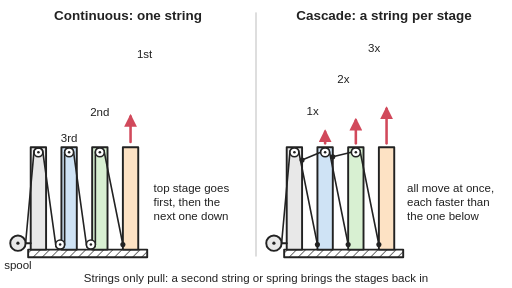
t = 0.00 s
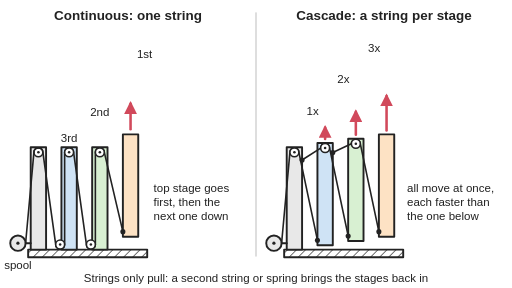
t = 0.98 s
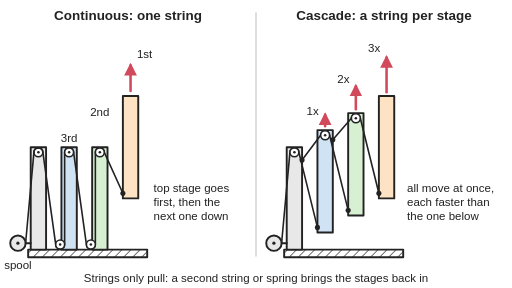
t = 2.10 s
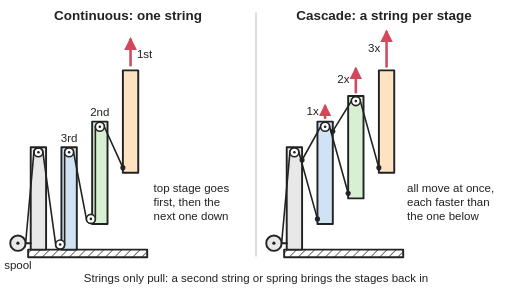
t = 2.85 s
t = 3.86 s: frame unchanged from t = 2.85 s, image omitted
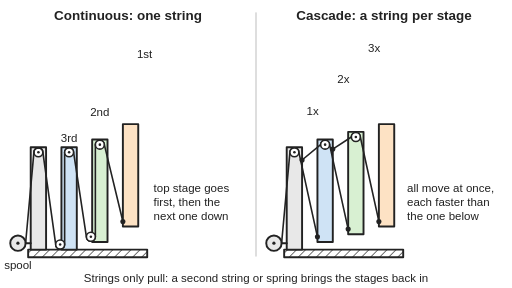
t = 5.04 s

The animated SVG that drew these frames (rendered in a browser with its animation timeline set to each time). Animation: 19 SMIL elements (animate=8,animateTransform=11); one cycle of 6.00 s, repeats indefinitely.

<svg xmlns="http://www.w3.org/2000/svg" viewBox="0 0 800 450" width="800" height="450" role="img">
<title>Two three-stage slides side by side: on the left one long string zig-zags over every stage so the top stage slides out first, and on the right a separate string for each stage makes all stages move together, each faster than the one below. The animation winds the spool in: on the left the top stage slides out first and then the next one down, while on the right all three stages rise together at 1x, 2x and 3x speed; then the stages are drawn back in.</title>
<rect width="800" height="450" fill="#ffffff"/>
<defs>
<marker id="ah" viewBox="0 0 10 10" refX="8" refY="5" markerWidth="5" markerHeight="5" orient="auto-start-reverse"><path d="M0,0 L10,5 L0,10 z" fill="#d1495b"/></marker>
<pattern id="hatch" width="10" height="10" patternUnits="userSpaceOnUse" patternTransform="rotate(45)"><rect width="10" height="10" fill="#ffffff"/><line x1="0" y1="0" x2="0" y2="10" stroke="#222" stroke-width="2"/></pattern>
<g id="baseparts">
<rect x="44" y="390" width="186" height="12" fill="url(#hatch)" stroke="#222" stroke-width="3"/>
<rect x="48" y="230" width="24" height="160" fill="#e8e8e8" stroke="#222" stroke-width="3"/>
<line x1="40" y1="380" x2="48" y2="380" stroke="#222" stroke-width="3"/>
<circle cx="28" cy="380" r="12" fill="#e8e8e8" stroke="#222" stroke-width="3"/>
<circle cx="28" cy="380" r="2.5" fill="#222"/>
</g>
<g id="pul"><circle r="7" fill="#ffffff" stroke="#222" stroke-width="2.5"/><circle r="2" fill="#222"/></g>
</defs>
<g stroke-linejoin="round" stroke-linecap="round">
<line x1="400" y1="20" x2="400" y2="400" stroke="#cccccc" stroke-width="2"/>
<!-- continuous -->
<use href="#baseparts"/>
<use href="#pul" x="60" y="238"/>
<g><animateTransform attributeName="transform" type="translate" values="0 0;0 0;0 0;0 0;0 0;0 0;0 0" keyTimes="0;0.1;0.35;0.475;0.7;0.9;1" dur="6s" repeatCount="indefinite"/><rect x="96" y="230" width="24" height="160" fill="#cfe3f5" stroke="#222" stroke-width="3"/></g>
<g><animateTransform attributeName="transform" type="translate" values="0 40;0 40;0 40;0 0;0 0;0 40;0 40" keyTimes="0;0.1;0.35;0.475;0.7;0.9;1" dur="6s" repeatCount="indefinite"/><rect x="144" y="190" width="24" height="160" fill="#d8f0d2" stroke="#222" stroke-width="3"/></g>
<g><animateTransform attributeName="transform" type="translate" values="0 120;0 120;0 40;0 0;0 0;0 120;0 120" keyTimes="0;0.1;0.35;0.475;0.7;0.9;1" dur="6s" repeatCount="indefinite"/><rect x="192" y="110" width="24" height="160" fill="#fde2c4" stroke="#222" stroke-width="3"/><circle cx="192" cy="262" r="4" fill="#222"/><line x1="204" y1="102" x2="204" y2="62" stroke="#d1495b" stroke-width="4" marker-end="url(#ah)"><animate attributeName="opacity" values="1;1;0;0;1;1" keyTimes="0;0.7;0.72;0.88;0.9;1" dur="6s" repeatCount="indefinite"/></line></g>
<path d="M40,380 L53,238 A7,7 0 0 1 67,238 L87,382 A7,7 0 0 0 101,382 L101,238 A7,7 0 0 1 115,238 L135,342 A7,7 0 0 0 149,342 L149,198 A7,7 0 0 1 163,198 L192,262" fill="none" stroke="#222" stroke-width="2.5"><animate attributeName="d" values="M40,380 L53,238 A7,7 0 0 1 67,238 L87,382 A7,7 0 0 0 101,382 L101,238 A7,7 0 0 1 115,238 L135,382 A7,7 0 0 0 149,382 L149,238 A7,7 0 0 1 163,238 L192,382;M40,380 L53,238 A7,7 0 0 1 67,238 L87,382 A7,7 0 0 0 101,382 L101,238 A7,7 0 0 1 115,238 L135,382 A7,7 0 0 0 149,382 L149,238 A7,7 0 0 1 163,238 L192,382;M40,380 L53,238 A7,7 0 0 1 67,238 L87,382 A7,7 0 0 0 101,382 L101,238 A7,7 0 0 1 115,238 L135,382 A7,7 0 0 0 149,382 L149,238 A7,7 0 0 1 163,238 L192,302;M40,380 L53,238 A7,7 0 0 1 67,238 L87,382 A7,7 0 0 0 101,382 L101,238 A7,7 0 0 1 115,238 L135,342 A7,7 0 0 0 149,342 L149,198 A7,7 0 0 1 163,198 L192,262;M40,380 L53,238 A7,7 0 0 1 67,238 L87,382 A7,7 0 0 0 101,382 L101,238 A7,7 0 0 1 115,238 L135,342 A7,7 0 0 0 149,342 L149,198 A7,7 0 0 1 163,198 L192,262;M40,380 L53,238 A7,7 0 0 1 67,238 L87,382 A7,7 0 0 0 101,382 L101,238 A7,7 0 0 1 115,238 L135,382 A7,7 0 0 0 149,382 L149,238 A7,7 0 0 1 163,238 L192,382;M40,380 L53,238 A7,7 0 0 1 67,238 L87,382 A7,7 0 0 0 101,382 L101,238 A7,7 0 0 1 115,238 L135,382 A7,7 0 0 0 149,382 L149,238 A7,7 0 0 1 163,238 L192,382" keyTimes="0;0.1;0.35;0.475;0.7;0.9;1" dur="6s" repeatCount="indefinite"/></path>
<g><animateTransform attributeName="transform" type="translate" values="0 0;0 0;0 0;0 0;0 0;0 0;0 0" keyTimes="0;0.1;0.35;0.475;0.7;0.9;1" dur="6s" repeatCount="indefinite"/><use href="#pul" x="94" y="382"/><use href="#pul" x="108" y="238"/></g><g><animateTransform attributeName="transform" type="translate" values="0 40;0 40;0 40;0 0;0 0;0 40;0 40" keyTimes="0;0.1;0.35;0.475;0.7;0.9;1" dur="6s" repeatCount="indefinite"/><use href="#pul" x="142" y="342"/><use href="#pul" x="156" y="198"/></g>
<!-- cascade -->
<g transform="translate(400,0)">
<use href="#baseparts"/>
<g><animateTransform attributeName="transform" type="translate" values="0 40;0 40;0 13.3;0 0;0 0;0 40;0 40" keyTimes="0;0.1;0.35;0.475;0.7;0.9;1" dur="6s" repeatCount="indefinite"/><rect x="96" y="190" width="24" height="160" fill="#cfe3f5" stroke="#222" stroke-width="3"/></g>
<g><animateTransform attributeName="transform" type="translate" values="0 80;0 80;0 26.7;0 0;0 0;0 80;0 80" keyTimes="0;0.1;0.35;0.475;0.7;0.9;1" dur="6s" repeatCount="indefinite"/><rect x="144" y="150" width="24" height="160" fill="#d8f0d2" stroke="#222" stroke-width="3"/></g>
<g><animateTransform attributeName="transform" type="translate" values="0 120;0 120;0 40;0 0;0 0;0 120;0 120" keyTimes="0;0.1;0.35;0.475;0.7;0.9;1" dur="6s" repeatCount="indefinite"/><rect x="192" y="110" width="24" height="160" fill="#fde2c4" stroke="#222" stroke-width="3"/></g>
<g fill="none" stroke="#222" stroke-width="2.5"><path d="M40,380 L53,238 A7,7 0 0 1 67,238 L96,342"><animate attributeName="d" values="M40,380 L53,238 A7,7 0 0 1 67,238 L96,382;M40,380 L53,238 A7,7 0 0 1 67,238 L96,382;M40,380 L53,238 A7,7 0 0 1 67,238 L96,355.3;M40,380 L53,238 A7,7 0 0 1 67,238 L96,342;M40,380 L53,238 A7,7 0 0 1 67,238 L96,342;M40,380 L53,238 A7,7 0 0 1 67,238 L96,382;M40,380 L53,238 A7,7 0 0 1 67,238 L96,382" keyTimes="0;0.1;0.35;0.475;0.7;0.9;1" dur="6s" repeatCount="indefinite"/></path><path d="M72,250 L101,198 A7,7 0 0 1 115,198 L144,302"><animate attributeName="d" values="M72,250 L101,238 A7,7 0 0 1 115,238 L144,382;M72,250 L101,238 A7,7 0 0 1 115,238 L144,382;M72,250 L101,211.3 A7,7 0 0 1 115,211.3 L144,328.7;M72,250 L101,198 A7,7 0 0 1 115,198 L144,302;M72,250 L101,198 A7,7 0 0 1 115,198 L144,302;M72,250 L101,238 A7,7 0 0 1 115,238 L144,382;M72,250 L101,238 A7,7 0 0 1 115,238 L144,382" keyTimes="0;0.1;0.35;0.475;0.7;0.9;1" dur="6s" repeatCount="indefinite"/></path><path d="M120,205 L149,158 A7,7 0 0 1 163,158 L192,262"><animate attributeName="d" values="M120,245 L149,238 A7,7 0 0 1 163,238 L192,382;M120,245 L149,238 A7,7 0 0 1 163,238 L192,382;M120,218.3 L149,184.7 A7,7 0 0 1 163,184.7 L192,302;M120,205 L149,158 A7,7 0 0 1 163,158 L192,262;M120,205 L149,158 A7,7 0 0 1 163,158 L192,262;M120,245 L149,238 A7,7 0 0 1 163,238 L192,382;M120,245 L149,238 A7,7 0 0 1 163,238 L192,382" keyTimes="0;0.1;0.35;0.475;0.7;0.9;1" dur="6s" repeatCount="indefinite"/></path></g>
<use href="#pul" x="60" y="238"/><circle cx="72" cy="250" r="4" fill="#222"/>
<g><animateTransform attributeName="transform" type="translate" values="0 40;0 40;0 13.3;0 0;0 0;0 40;0 40" keyTimes="0;0.1;0.35;0.475;0.7;0.9;1" dur="6s" repeatCount="indefinite"/><use href="#pul" x="108" y="198"/><circle cx="96" cy="342" r="4" fill="#222"/><circle cx="120" cy="205" r="4" fill="#222"/><line x1="108" y1="184" x2="108" y2="166" stroke="#d1495b" stroke-width="4" marker-end="url(#ah)"><animate attributeName="opacity" values="1;1;0;0;1;1" keyTimes="0;0.7;0.72;0.88;0.9;1" dur="6s" repeatCount="indefinite"/></line></g>
<g><animateTransform attributeName="transform" type="translate" values="0 80;0 80;0 26.7;0 0;0 0;0 80;0 80" keyTimes="0;0.1;0.35;0.475;0.7;0.9;1" dur="6s" repeatCount="indefinite"/><use href="#pul" x="156" y="158"/><circle cx="144" cy="302" r="4" fill="#222"/><line x1="156" y1="144" x2="156" y2="108" stroke="#d1495b" stroke-width="4" marker-end="url(#ah)"><animate attributeName="opacity" values="1;1;0;0;1;1" keyTimes="0;0.7;0.72;0.88;0.9;1" dur="6s" repeatCount="indefinite"/></line></g>
<g><animateTransform attributeName="transform" type="translate" values="0 120;0 120;0 40;0 0;0 0;0 120;0 120" keyTimes="0;0.1;0.35;0.475;0.7;0.9;1" dur="6s" repeatCount="indefinite"/><circle cx="192" cy="262" r="4" fill="#222"/><line x1="204" y1="104" x2="204" y2="50" stroke="#d1495b" stroke-width="4" marker-end="url(#ah)"><animate attributeName="opacity" values="1;1;0;0;1;1" keyTimes="0;0.7;0.72;0.88;0.9;1" dur="6s" repeatCount="indefinite"/></line></g>
</g>
</g>
<g font-family="Arial, Helvetica, sans-serif" font-size="18" fill="#222" text-anchor="middle">
<text x="200" y="32" font-size="21" font-weight="bold">Continuous: one string</text>
<text x="600" y="32" font-size="21" font-weight="bold">Cascade: a string per stage</text>
<text x="214" y="90" text-anchor="start">1st</text>
<text x="156" y="182">2nd</text>
<text x="108" y="222">3rd</text>
<text x="498" y="180" text-anchor="end">1x</text>
<text x="546" y="130" text-anchor="end">2x</text>
<text x="594" y="82" text-anchor="end">3x</text>
<text x="28" y="420">spool</text>
<text x="240" y="300" text-anchor="start">top stage goes</text>
<text x="240" y="322" text-anchor="start">first, then the</text>
<text x="240" y="344" text-anchor="start">next one down</text>
<text x="636" y="300" text-anchor="start">all move at once,</text>
<text x="636" y="322" text-anchor="start">each faster than</text>
<text x="636" y="344" text-anchor="start">the one below</text>
<text x="400" y="441">Strings only pull: a second string or spring brings the stages back in</text>
</g>
</svg>
